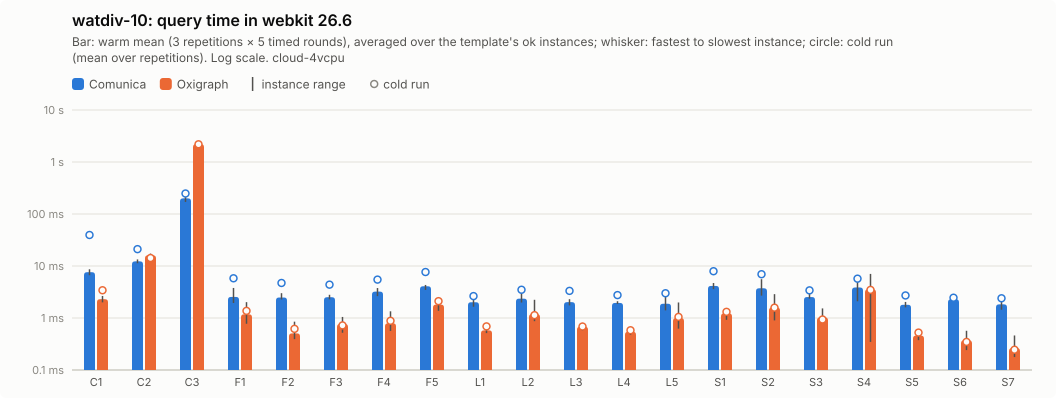

Values plotted in this chart, from the file beside it:
query; comunica-mean; comunica-minus; comunica-plus; comunica-cold-mean; comunica-cold-minus; comunica-cold-plus; comunica-ok; oxigraph-mean; oxigraph-minus; oxigraph-plus; oxigraph-cold-mean; oxigraph-cold-minus; oxigraph-cold-plus; oxigraph-ok
C1; 7.6; 0.96; 1.05; 39.48; 28.25; 97.53; 5; 2.3; 0.3; 0.36; 3.42; 1.07; 2.62; 5
C2; 12.28; 0.98; 1.1; 21.09; 6.15; 16.52; 5; 16.04; 0.81; 1.29; 14.24; 2.57; 4.61; 5
C3; 199.9; 29.39; 64.31; 247.9; 48.83; 92.76; 5; 2202; 56.06; 67.48; 2191; 211.2; 114.2; 5
F1; 2.54; 0.6; 1.24; 5.81; 1.76; 4.63; 5; 1.18; 0.4; 0.84; 1.37; 0.6; 0.68; 5
F2; 2.48; 0.21; 0.52; 4.72; 1.56; 3.63; 5; 0.51; 0.11; 0.34; 0.62; 0.25; 0.59; 5
F3; 2.51; 0.22; 0.29; 4.38; 0.89; 1.39; 5; 0.77; 0.25; 0.28; 0.72; 0.18; 0.11; 5
F4; 3.22; 0.58; 0.55; 5.47; 1.2; 1.83; 5; 0.79; 0.23; 0.55; 0.88; 0.26; 0.76; 5
F5; 4.08; 0.61; 0.24; 7.66; 2.44; 6.06; 5; 1.81; 0.44; 0.35; 2.11; 0.7; 1.8; 5
L1; 2.01; 0.36; 0.31; 2.64; 0.32; 0.76; 5; 0.58; 0.07; 0.09; 0.69; 0.15; 0.35; 5
L2; 2.36; 0.37; 0.74; 3.49; 0.52; 0.49; 5; 1.19; 0.32; 1.05; 1.13; 0.3; 0.97; 5
L3; 2.02; 0.27; 0.28; 3.32; 0.88; 2.16; 5; 0.68; 0.11; 0.13; 0.69; 0.13; 0.1; 5
L4; 1.95; 0.08; 0.15; 2.76; 0.05; 0.08; 5; 0.54; 0.07; 0.06; 0.58; 0.1; 0.14; 5
L5; 1.88; 0.48; 0.76; 2.99; 0.59; 1.36; 5; 1; 0.37; 0.99; 1.05; 0.4; 1.12; 5
S1; 4.14; 0.55; 0.56; 7.94; 3.56; 8.09; 5; 1.22; 0.3; 0.23; 1.31; 0.41; 0.33; 5
S2; 3.73; 1.03; 1.85; 6.95; 3.17; 6.2; 5; 1.59; 0.69; 1.29; 1.58; 0.71; 1.33; 5
S3; 2.53; 0.17; 0.53; 3.4; 0.35; 0.47; 5; 1.03; 0.2; 0.5; 0.94; 0.24; 0.48; 5
S4; 3.86; 1.77; 1.38; 5.71; 2.87; 3.51; 5; 3.56; 3.21; 3.48; 3.47; 3.1; 3.51; 5
S5; 1.8; 0.2; 0.24; 2.71; 0.28; 0.51; 5; 0.46; 0.08; 0.07; 0.52; 0.09; 0.1; 5
S6; 2.29; 0.14; 0.13; 2.45; 0.29; 0.3; 5; 0.37; 0.13; 0.2; 0.35; 0.12; 0.15; 5
S7; 1.83; 0.39; 0.64; 2.39; 0.55; 1.11; 5; 0.26; 0.09; 0.2; 0.25; 0.09; 0.18; 5
